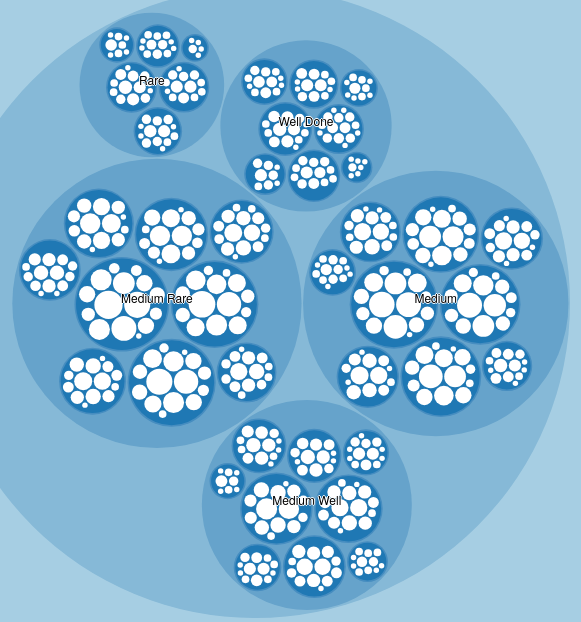
D3 v4 page, settled after 360 driven frames (6 s of simulated time); the page loaded 1 data file(s).



            var svg = d3.select("#circlesvg"),
                    margin = 20,
                    diameter = +svg.attr("width"),
                    g = svg.append("g").attr("transform", "translate(" + diameter / 2 + "," + diameter / 2 + ")");

            var color1 = d3.scaleLinear()
                    .domain([-1, 3])
                    .range(["#a6cee3", "#1f78b4"])
                    .interpolate(d3.interpolateHcl);

            var pack = d3.pack()
                    .size([diameter - margin, diameter - margin])
                    .padding(2);

            d3.json("flare.json", function(error, root) {
                if (error) throw error;

                root = d3.hierarchy(root)
                        .sum(function(d) { return d.size; })
                        .sort(function(a, b) { return b.value - a.value; });

                var focus = root,
                        nodes = pack(root).descendants(),
                        view;

                var circle = g.selectAll("#circlesvg")
                        .data(nodes)
                        .enter().append("circle")
                        .attr("class", function(d) { return d.parent ? d.children ? "node" : "node node--leaf" : "node node--root"; })
                        .style("fill", function(d) { return d.children ? color1(d.depth) : null; })
                        .on("click", function(d) { if (focus !== d) zoom(d), d3.event.stopPropagation(); });

                var text = g.selectAll("text")
                        .data(nodes)
                        .enter().append("text")
                        .attr("class", "label")
                        .style("fill-opacity", function(d) { return d.parent === root ? 1 : 0; })
                        .style("display", function(d) { return d.parent === root ? "inline" : "none"; })
                        .text(function(d) { return d.data.names; });

                var node = g.selectAll("circle,text");

                svg
                        .style("background", color1(-1))
                        .on("click", function() { zoom(root); });

                zoomTo([root.x, root.y, root.r * 2 + margin]);

                function zoom(d) {
                    var focus0 = focus; focus = d;

                    var transition = d3.transition()
                            .duration(d3.event.altKey ? 7500 : 750)
                            .tween("zoom", function(d) {
                                var i = d3.interpolateZoom(view, [focus.x, focus.y, focus.r * 2 + margin]);
                                return function(t) { zoomTo(i(t)); };
                            });

                    transition.selectAll("text")
                            .filter(function(d) { return d.parent === focus || this.style.display === "inline"; })
                            .style("fill-opacity", function(d) { return d.parent === focus ? 1 : 0; })
                            .on("start", function(d) { if (d.parent === focus) this.style.display = "inline"; })
                            .on("end", function(d) { if (d.parent !== focus) this.style.display = "none"; });
                }

                function zoomTo(v) {
                    var k = diameter / v[2]; view = v;
                    node.attr("transform", function(d) { return "translate(" + (d.x - v[0]) * k + "," + (d.y - v[1]) * k + ")"; });
                    circle.attr("r", function(d) { return d.r * k; });
                }
            });

        

### data: flare.json
{
 "names": "steakEaters",
 "children": [
  {
   "names": "Rare",
   "children": [
    "{... 2 keys}",
    "{... 2 keys}",
    "{... 2 keys}",
    "{... 2 keys}",
    "{... 2 keys}",
    "{... 2 keys}"
   ]
  },
  {
   "names": "Medium Rare",
   "children": [
    "{... 2 keys}",
    "{... 2 keys}",
    "{... 2 keys}",
    "{... 2 keys}",
    "{... 2 keys}",
    "{... 2 keys}",
    "{... 2 keys}",
    "{... 2 keys}",
    "... 1 more items"
   ]
  },
  {
   "names": "Medium",
   "children": [
    "{... 2 keys}",
    "{... 2 keys}",
    "{... 2 keys}",
    "{... 2 keys}",
    "{... 2 keys}",
    "{... 2 keys}",
    "{... 2 keys}",
    "{... 2 keys}",
    "... 1 more items"
   ]
  },
  {
   "names": "Medium Well",
   "children": [
    "{... 2 keys}",
    "{... 2 keys}",
    "{... 2 keys}",
    "{... 2 keys}",
    "{... 2 keys}",
    "{... 2 keys}",
    "{... 2 keys}",
    "{... 2 keys}",
    "... 1 more items"
   ]
  },
  {
   "names": "Well Done",
   "children": [
    "{... 2 keys}",
    "{... 2 keys}",
    "{... 2 keys}",
    "{... 2 keys}",
    "{... 2 keys}",
    "{... 2 keys}",
    "{... 2 keys}",
    "{... 2 keys}"
   ]
  }
 ]
}